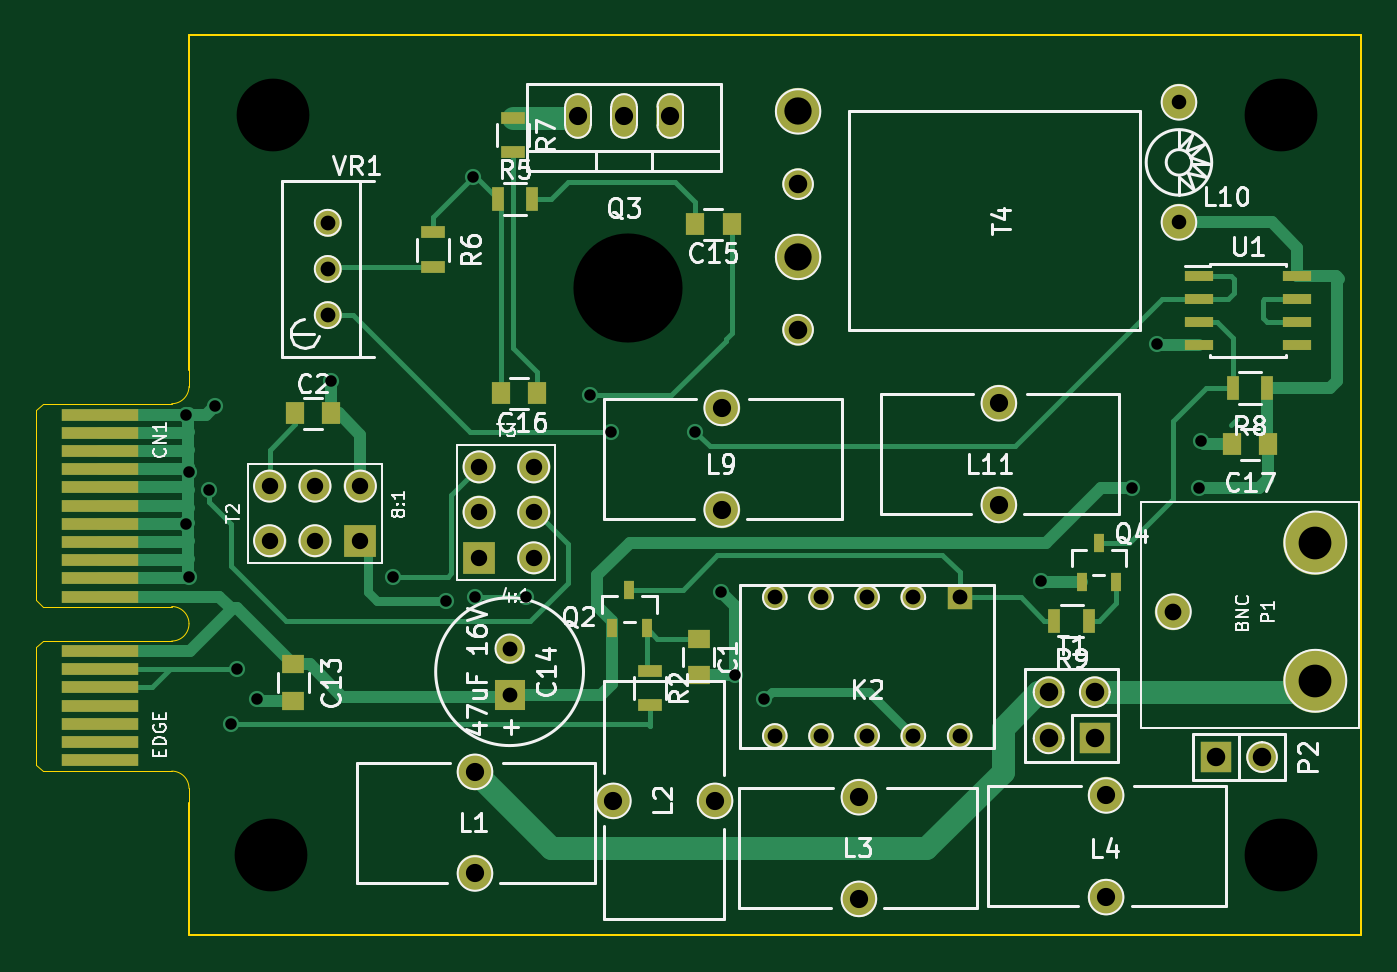
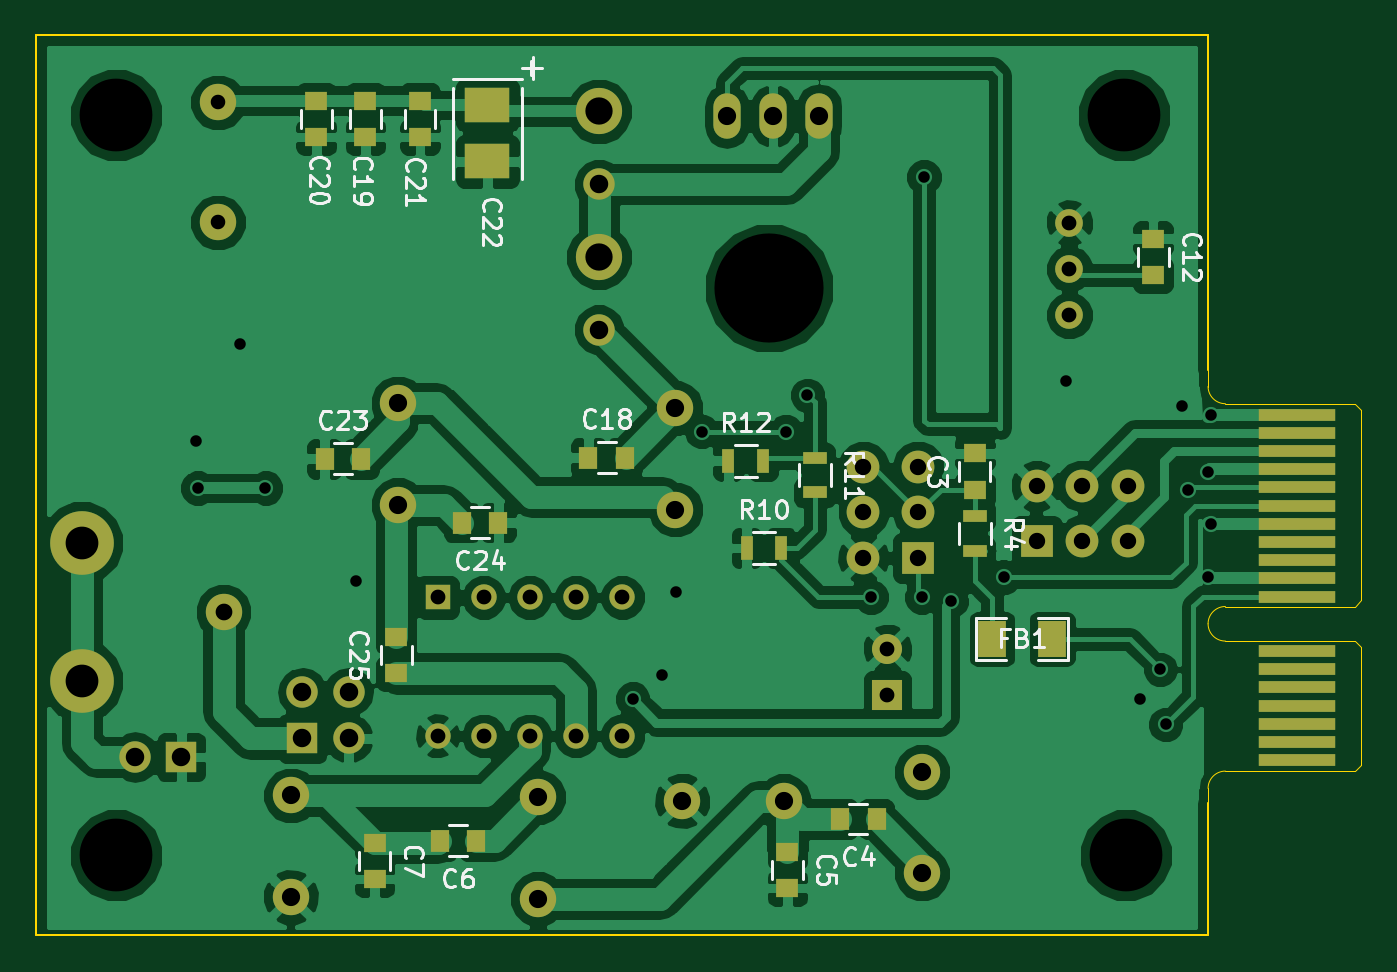
Circuit board: 10 layer files. Board 72.8 x 49.5 mm.
- bottom_copper: basic-dualband-pa-B_Cu.gbl (114578 bytes)
- bottom_mask: basic-dualband-pa-B_Mask.gbs (3798 bytes)
- paste: basic-dualband-pa-B_Paste.gbp (1441 bytes)
- bottom_silk: basic-dualband-pa-B_SilkS.gbo (19072 bytes)
- outline: basic-dualband-pa-Edge_Cuts.gbr (1412 bytes)
- top_copper: basic-dualband-pa-F_Cu.gtl (14783 bytes)
- top_mask: basic-dualband-pa-F_Mask.gts (3773 bytes)
- paste: basic-dualband-pa-F_Paste.gtp (1416 bytes)
- top_silk: basic-dualband-pa-F_SilkS.gto (38609 bytes)
- drill: basic-dualband-pa.drl (1707 bytes)

=== bottom_copper: basic-dualband-pa-B_Cu.gbl (114578 bytes, source omitted) ===
=== bottom_mask: basic-dualband-pa-B_Mask.gbs ===
%FSLAX46Y46*%
G04 Gerber Fmt 4.6, Leading zero omitted, Abs format (unit mm)*
G04 Created by KiCad (PCBNEW (2014-10-27 BZR 5228)-product) date 13/01/2015 10:49:15*
%MOMM*%
G01*
G04 APERTURE LIST*
%ADD10C,0.100000*%
%ADD11R,1.250000X1.000000*%
%ADD12R,1.000000X1.250000*%
%ADD13R,1.651000X1.651000*%
%ADD14C,1.651000*%
%ADD15R,2.499360X1.950720*%
%ADD16R,4.200000X0.700000*%
%ADD17R,1.524000X2.032000*%
%ADD18R,1.397000X1.397000*%
%ADD19C,1.397000*%
%ADD20C,1.998980*%
%ADD21C,3.500000*%
%ADD22C,2.000000*%
%ADD23R,1.727200X1.727200*%
%ADD24O,1.727200X1.727200*%
%ADD25R,1.300000X0.700000*%
%ADD26R,0.700000X1.300000*%
%ADD27R,1.800000X1.800000*%
%ADD28C,1.800000*%
%ADD29C,2.540000*%
%ADD30C,1.727200*%
%ADD31C,1.524000*%
%ADD32O,1.501140X2.499360*%
G04 APERTURE END LIST*
D10*
D11*
X142800000Y-60000000D03*
X142800000Y-58000000D03*
D12*
X148200000Y-78100000D03*
X150200000Y-78100000D03*
D11*
X153100000Y-79900000D03*
X153100000Y-81900000D03*
D12*
X170200000Y-79300000D03*
X172200000Y-79300000D03*
D11*
X175800000Y-79400000D03*
X175800000Y-81400000D03*
X133000000Y-46200000D03*
X133000000Y-48200000D03*
D13*
X147600000Y-71270000D03*
D14*
X147600000Y-68730000D03*
D12*
X164042600Y-58229500D03*
X162042600Y-58229500D03*
D11*
X176300000Y-40600000D03*
X176300000Y-38600000D03*
X179000000Y-40600000D03*
X179000000Y-38600000D03*
X173300000Y-40600000D03*
X173300000Y-38600000D03*
D15*
X169600000Y-41949400D03*
X169600000Y-38850600D03*
D12*
X178546000Y-58293000D03*
X176546000Y-58293000D03*
X169000000Y-61800000D03*
X171000000Y-61800000D03*
D16*
X125074560Y-55868200D03*
X125074560Y-56868200D03*
X125074560Y-57868200D03*
X125074560Y-58868200D03*
X125074560Y-59868200D03*
X125074560Y-60868200D03*
X125074560Y-61868200D03*
X125074560Y-62868200D03*
X125074560Y-63868200D03*
X125074560Y-64868200D03*
X125074560Y-65868200D03*
X125074560Y-68868200D03*
X125074560Y-69868200D03*
X125074560Y-70868200D03*
X125074560Y-71868200D03*
X125074560Y-72868200D03*
X125074560Y-73868200D03*
X125074560Y-74868200D03*
D17*
X138549000Y-68200000D03*
X141851000Y-68200000D03*
D18*
X172339000Y-65913000D03*
D19*
X169799000Y-65913000D03*
X167259000Y-65913000D03*
X164719000Y-65913000D03*
X162179000Y-65913000D03*
X162179000Y-73533000D03*
X164719000Y-73533000D03*
X167259000Y-73533000D03*
X169799000Y-73533000D03*
X172339000Y-73533000D03*
D20*
X145696000Y-75508000D03*
X145696000Y-81096000D03*
X153308000Y-77104000D03*
X158896000Y-77104000D03*
X166804000Y-82492000D03*
X166804000Y-76904000D03*
X180396000Y-76808000D03*
X180396000Y-82396000D03*
X159258000Y-55499000D03*
X159258000Y-61087000D03*
X174498000Y-55245000D03*
X174498000Y-60833000D03*
D21*
X191900000Y-70500000D03*
X191900000Y-62900000D03*
D22*
X184100000Y-66700000D03*
D23*
X186430000Y-74700000D03*
D24*
X188970000Y-74700000D03*
D25*
X142800000Y-61450000D03*
X142800000Y-63350000D03*
D26*
X155350000Y-63200000D03*
X153450000Y-63200000D03*
D25*
X151600000Y-58250000D03*
X151600000Y-60150000D03*
D26*
X156350000Y-58400000D03*
X154450000Y-58400000D03*
D23*
X179770000Y-73670000D03*
D24*
X179770000Y-71130000D03*
X177230000Y-73670000D03*
X177230000Y-71130000D03*
D27*
X139400000Y-62800000D03*
D28*
X136900000Y-62800000D03*
X139400000Y-59800000D03*
X134400000Y-62800000D03*
X134400000Y-59800000D03*
X136900000Y-59800000D03*
D27*
X145923000Y-63741300D03*
D28*
X145923000Y-61241300D03*
X148923000Y-63741300D03*
X145923000Y-58741300D03*
X148923000Y-58741300D03*
X148923000Y-61241300D03*
D29*
X163461700Y-39199300D03*
D30*
X163461700Y-43199300D03*
D29*
X163461700Y-47199300D03*
D30*
X163461700Y-51199300D03*
D31*
X137600000Y-47860000D03*
X137600000Y-45320000D03*
X137600000Y-50400000D03*
D32*
X153893520Y-39451280D03*
X156433520Y-39451280D03*
X151353520Y-39451280D03*
D11*
X174600000Y-70100000D03*
X174600000Y-68100000D03*
D20*
X184400000Y-45299460D03*
X184400000Y-38700540D03*
M02*

=== paste: basic-dualband-pa-B_Paste.gbp ===
%FSLAX46Y46*%
G04 Gerber Fmt 4.6, Leading zero omitted, Abs format (unit mm)*
G04 Created by KiCad (PCBNEW (2014-10-27 BZR 5228)-product) date 13/01/2015 10:49:15*
%MOMM*%
G01*
G04 APERTURE LIST*
%ADD10C,0.100000*%
%ADD11R,1.250000X1.000000*%
%ADD12R,1.000000X1.250000*%
%ADD13R,2.499360X1.950720*%
%ADD14R,1.524000X2.032000*%
%ADD15R,1.300000X0.700000*%
%ADD16R,0.700000X1.300000*%
G04 APERTURE END LIST*
D10*
D11*
X142800000Y-60000000D03*
X142800000Y-58000000D03*
D12*
X148200000Y-78100000D03*
X150200000Y-78100000D03*
D11*
X153100000Y-79900000D03*
X153100000Y-81900000D03*
D12*
X170200000Y-79300000D03*
X172200000Y-79300000D03*
D11*
X175800000Y-79400000D03*
X175800000Y-81400000D03*
X133000000Y-46200000D03*
X133000000Y-48200000D03*
D12*
X164042600Y-58229500D03*
X162042600Y-58229500D03*
D11*
X176300000Y-40600000D03*
X176300000Y-38600000D03*
X179000000Y-40600000D03*
X179000000Y-38600000D03*
X173300000Y-40600000D03*
X173300000Y-38600000D03*
D13*
X169600000Y-41949400D03*
X169600000Y-38850600D03*
D12*
X178546000Y-58293000D03*
X176546000Y-58293000D03*
X169000000Y-61800000D03*
X171000000Y-61800000D03*
D14*
X138549000Y-68200000D03*
X141851000Y-68200000D03*
D15*
X142800000Y-61450000D03*
X142800000Y-63350000D03*
D16*
X155350000Y-63200000D03*
X153450000Y-63200000D03*
D15*
X151600000Y-58250000D03*
X151600000Y-60150000D03*
D16*
X156350000Y-58400000D03*
X154450000Y-58400000D03*
D11*
X174600000Y-70100000D03*
X174600000Y-68100000D03*
M02*

=== bottom_silk: basic-dualband-pa-B_SilkS.gbo (19072 bytes, source omitted) ===
=== outline: basic-dualband-pa-Edge_Cuts.gbr ===
%FSLAX46Y46*%
G04 Gerber Fmt 4.6, Leading zero omitted, Abs format (unit mm)*
G04 Created by KiCad (PCBNEW (2014-10-27 BZR 5228)-product) date 13/01/2015 10:49:15*
%MOMM*%
G01*
G04 APERTURE LIST*
%ADD10C,0.100000*%
%ADD11C,0.020000*%
G04 APERTURE END LIST*
D10*
X194400000Y-84500000D02*
X130000000Y-84500000D01*
X194400000Y-35000000D02*
X194400000Y-84500000D01*
X130000000Y-35000000D02*
X194400000Y-35000000D01*
X130000000Y-53400000D02*
X130000000Y-35000000D01*
X130000000Y-77200000D02*
X130000000Y-84500000D01*
D11*
X129974560Y-54368200D02*
X129974560Y-53368200D01*
X129974560Y-76418200D02*
X129974560Y-77368200D01*
X129024560Y-55268200D02*
G75*
G03X129974560Y-54318200I0J950000D01*
G01*
X121574560Y-55618200D02*
X121924560Y-55268200D01*
X121924560Y-55268200D02*
X129024560Y-55268200D01*
X121574560Y-66068200D02*
X121574560Y-55618200D01*
X129974560Y-76418200D02*
G75*
G03X129024560Y-75468200I-950000J0D01*
G01*
X121574560Y-75118200D02*
X121924560Y-75468200D01*
X121924560Y-75468200D02*
X129024560Y-75468200D01*
X129024560Y-68318200D02*
X121924560Y-68318200D01*
X121924560Y-68318200D02*
X121574560Y-68668200D01*
X121574560Y-68668200D02*
X121574560Y-75118200D01*
X121924560Y-66418200D02*
X129024560Y-66418200D01*
X121924560Y-66418200D02*
X121574560Y-66068200D01*
X129974560Y-67368200D02*
G75*
G03X129024560Y-66418200I-950000J0D01*
G01*
X129024560Y-68318200D02*
G75*
G03X129974560Y-67368200I0J950000D01*
G01*
M02*

=== top_copper: basic-dualband-pa-F_Cu.gtl (14783 bytes, source omitted) ===
=== top_mask: basic-dualband-pa-F_Mask.gts ===
%FSLAX46Y46*%
G04 Gerber Fmt 4.6, Leading zero omitted, Abs format (unit mm)*
G04 Created by KiCad (PCBNEW (2014-10-27 BZR 5228)-product) date 13/01/2015 10:49:15*
%MOMM*%
G01*
G04 APERTURE LIST*
%ADD10C,0.100000*%
%ADD11R,1.250000X1.000000*%
%ADD12R,1.000000X1.250000*%
%ADD13R,1.651000X1.651000*%
%ADD14C,1.651000*%
%ADD15R,4.200000X0.700000*%
%ADD16R,1.397000X1.397000*%
%ADD17C,1.397000*%
%ADD18C,1.998980*%
%ADD19C,3.500000*%
%ADD20C,2.000000*%
%ADD21R,1.727200X1.727200*%
%ADD22O,1.727200X1.727200*%
%ADD23R,0.599440X1.000760*%
%ADD24R,1.300000X0.700000*%
%ADD25R,0.700000X1.300000*%
%ADD26R,1.800000X1.800000*%
%ADD27C,1.800000*%
%ADD28C,2.540000*%
%ADD29C,1.727200*%
%ADD30R,1.550000X0.600000*%
%ADD31C,1.524000*%
%ADD32O,1.501140X2.499360*%
G04 APERTURE END LIST*
D10*
D11*
X158000000Y-68200000D03*
X158000000Y-70200000D03*
D12*
X135800000Y-55800000D03*
X137800000Y-55800000D03*
D11*
X135700000Y-69600000D03*
X135700000Y-71600000D03*
D13*
X147600000Y-71270000D03*
D14*
X147600000Y-68730000D03*
D12*
X157800000Y-45400000D03*
X159800000Y-45400000D03*
X149100000Y-54700000D03*
X147100000Y-54700000D03*
X189300000Y-57500000D03*
X187300000Y-57500000D03*
D15*
X125074560Y-55868200D03*
X125074560Y-56868200D03*
X125074560Y-57868200D03*
X125074560Y-58868200D03*
X125074560Y-59868200D03*
X125074560Y-60868200D03*
X125074560Y-61868200D03*
X125074560Y-62868200D03*
X125074560Y-63868200D03*
X125074560Y-64868200D03*
X125074560Y-65868200D03*
X125074560Y-68868200D03*
X125074560Y-69868200D03*
X125074560Y-70868200D03*
X125074560Y-71868200D03*
X125074560Y-72868200D03*
X125074560Y-73868200D03*
X125074560Y-74868200D03*
D16*
X172339000Y-65913000D03*
D17*
X169799000Y-65913000D03*
X167259000Y-65913000D03*
X164719000Y-65913000D03*
X162179000Y-65913000D03*
X162179000Y-73533000D03*
X164719000Y-73533000D03*
X167259000Y-73533000D03*
X169799000Y-73533000D03*
X172339000Y-73533000D03*
D18*
X145696000Y-75508000D03*
X145696000Y-81096000D03*
X153308000Y-77104000D03*
X158896000Y-77104000D03*
X166804000Y-82492000D03*
X166804000Y-76904000D03*
X180396000Y-76808000D03*
X180396000Y-82396000D03*
X159258000Y-55499000D03*
X159258000Y-61087000D03*
X174498000Y-55245000D03*
X174498000Y-60833000D03*
D19*
X191900000Y-70500000D03*
X191900000Y-62900000D03*
D20*
X184100000Y-66700000D03*
D21*
X186430000Y-74700000D03*
D22*
X188970000Y-74700000D03*
D23*
X153225500Y-67604640D03*
X154178000Y-65491360D03*
X155130500Y-67604640D03*
X179047500Y-65056640D03*
X180000000Y-62943360D03*
X180952500Y-65056640D03*
D24*
X155300000Y-69950000D03*
X155300000Y-71850000D03*
D25*
X146950000Y-44000000D03*
X148850000Y-44000000D03*
D24*
X143400000Y-45850000D03*
X143400000Y-47750000D03*
X147800000Y-39550000D03*
X147800000Y-41450000D03*
D25*
X189250000Y-54400000D03*
X187350000Y-54400000D03*
X179450000Y-67200000D03*
X177550000Y-67200000D03*
D21*
X179770000Y-73670000D03*
D22*
X179770000Y-71130000D03*
X177230000Y-73670000D03*
X177230000Y-71130000D03*
D26*
X139400000Y-62800000D03*
D27*
X136900000Y-62800000D03*
X139400000Y-59800000D03*
X134400000Y-62800000D03*
X134400000Y-59800000D03*
X136900000Y-59800000D03*
D26*
X145923000Y-63741300D03*
D27*
X145923000Y-61241300D03*
X148923000Y-63741300D03*
X145923000Y-58741300D03*
X148923000Y-58741300D03*
X148923000Y-61241300D03*
D28*
X163461700Y-39199300D03*
D29*
X163461700Y-43199300D03*
D28*
X163461700Y-47199300D03*
D29*
X163461700Y-51199300D03*
D30*
X185501300Y-48234600D03*
X185501300Y-49504600D03*
X185501300Y-50774600D03*
X185501300Y-52044600D03*
X190901300Y-52044600D03*
X190901300Y-50774600D03*
X190901300Y-49504600D03*
X190901300Y-48234600D03*
D31*
X137600000Y-47860000D03*
X137600000Y-45320000D03*
X137600000Y-50400000D03*
D32*
X153893520Y-39451280D03*
X156433520Y-39451280D03*
X151353520Y-39451280D03*
D18*
X184400000Y-45299460D03*
X184400000Y-38700540D03*
M02*

=== paste: basic-dualband-pa-F_Paste.gtp ===
%FSLAX46Y46*%
G04 Gerber Fmt 4.6, Leading zero omitted, Abs format (unit mm)*
G04 Created by KiCad (PCBNEW (2014-10-27 BZR 5228)-product) date 13/01/2015 10:49:15*
%MOMM*%
G01*
G04 APERTURE LIST*
%ADD10C,0.100000*%
%ADD11R,1.250000X1.000000*%
%ADD12R,1.000000X1.250000*%
%ADD13R,0.599440X1.000760*%
%ADD14R,1.300000X0.700000*%
%ADD15R,0.700000X1.300000*%
%ADD16R,1.550000X0.600000*%
G04 APERTURE END LIST*
D10*
D11*
X158000000Y-68200000D03*
X158000000Y-70200000D03*
D12*
X135800000Y-55800000D03*
X137800000Y-55800000D03*
D11*
X135700000Y-69600000D03*
X135700000Y-71600000D03*
D12*
X157800000Y-45400000D03*
X159800000Y-45400000D03*
X149100000Y-54700000D03*
X147100000Y-54700000D03*
X189300000Y-57500000D03*
X187300000Y-57500000D03*
D13*
X153225500Y-67604640D03*
X154178000Y-65491360D03*
X155130500Y-67604640D03*
X179047500Y-65056640D03*
X180000000Y-62943360D03*
X180952500Y-65056640D03*
D14*
X155300000Y-69950000D03*
X155300000Y-71850000D03*
D15*
X146950000Y-44000000D03*
X148850000Y-44000000D03*
D14*
X143400000Y-45850000D03*
X143400000Y-47750000D03*
X147800000Y-39550000D03*
X147800000Y-41450000D03*
D15*
X189250000Y-54400000D03*
X187350000Y-54400000D03*
X179450000Y-67200000D03*
X177550000Y-67200000D03*
D16*
X185501300Y-48234600D03*
X185501300Y-49504600D03*
X185501300Y-50774600D03*
X185501300Y-52044600D03*
X190901300Y-52044600D03*
X190901300Y-50774600D03*
X190901300Y-49504600D03*
X190901300Y-48234600D03*
M02*

=== top_silk: basic-dualband-pa-F_SilkS.gto (38609 bytes, source omitted) ===
=== drill: basic-dualband-pa.drl ===
M48
;DRILL file {kicad (2014-10-27 BZR 5228)-product} date 13/01/2015 10:49:18
;FORMAT={3:3/ absolute / metric / keep zeros}
FMAT,2
METRIC,TZ
T1C0.635
T2C0.800
T3C0.813
T4C0.900
T5C0.920
T6C1.001
T7C1.016
T8C1.500
T9C1.800
T10C4.000
T11C5.999
%
G90
G05
M71
T1
X129800Y-055868
X129800Y-061868
X130000Y-059000
X130000Y-064800
X131100Y-060000
X131400Y-055400
X132300Y-072900
X132600Y-069868
X133700Y-071500
X137800Y-054000
X141200Y-064800
X144100Y-066100
X145600Y-042800
X145700Y-065900
X148500Y-065900
X152000Y-054800
X153200Y-056800
X157800Y-056800
X159200Y-065600
X160000Y-070200
X161600Y-071500
X176800Y-065000
X181800Y-059900
X183200Y-052000
X185500Y-059900
X185600Y-057300
T2
X184400Y-038701
X184400Y-045299
T3
X137600Y-045320
X137600Y-047860
X137600Y-050400
X147600Y-068730
X147600Y-071270
X162179Y-065913
X162179Y-073533
X164719Y-065913
X164719Y-073533
X167259Y-065913
X167259Y-073533
X169799Y-065913
X169799Y-073533
X172339Y-065913
X172339Y-073533
T4
X134400Y-059800
X134400Y-062800
X136900Y-059800
X136900Y-062800
X139400Y-059800
X139400Y-062800
X145923Y-058741
X145923Y-061241
X145923Y-063741
X148923Y-058741
X148923Y-061241
X148923Y-063741
T5
X184100Y-066700
T6
X145696Y-075508
X145696Y-081096
X151354Y-039451
X153308Y-077104
X153894Y-039451
X156434Y-039451
X158896Y-077104
X159258Y-055499
X159258Y-061087
X166804Y-076904
X166804Y-082492
X174498Y-055245
X174498Y-060833
X180396Y-076808
X180396Y-082396
T7
X163462Y-043199
X163462Y-051199
X177230Y-071130
X177230Y-073670
X179770Y-071130
X179770Y-073670
X186430Y-074700
X188970Y-074700
T8
X163462Y-039199
X163462Y-047199
T9
X191900Y-062900
X191900Y-070500
T10
X134500Y-080100
X134600Y-039400
X190000Y-039400
X190000Y-080100
T11
X154100Y-048900
T0
M30

